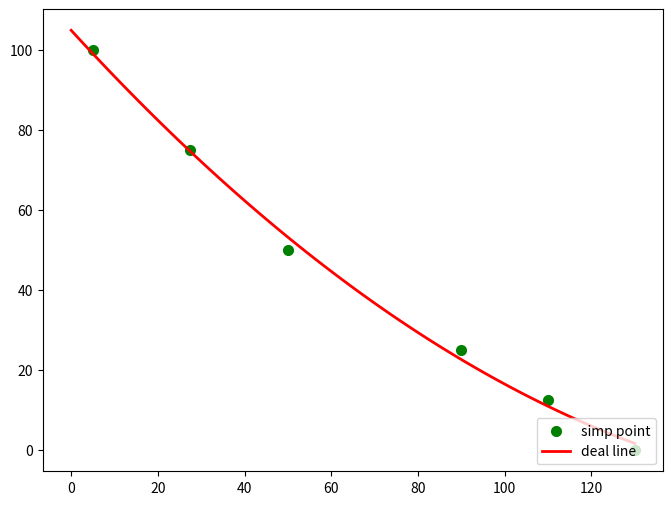

Write Python code to recreate this figure.
##最小二乘法
import numpy as np   ##科学计算库 
import scipy as sp   ##在numpy基础上实现的部分算法库
import matplotlib.pyplot as plt  ##绘图库
from scipy.optimize import leastsq  ##引入最小二乘法算法

'''
     设置样本数据，真实数据需要在这里处理
'''
##样本数据(Xi,Yi)，需要转换成数组(列表)形式
Xi=np.array([5, 27.5, 50, 90, 110, 130])
Yi=np.array([100,75, 50, 25, 12.5, 0])

#Xi=np.array([5, 50, 130])
#Yi=np.array([100,50, 0])

'''
    设定拟合函数和偏差函数
    函数的形状确定过程：
    1.先画样本图像
    2.根据样本图像大致形状确定函数形式(直线、抛物线、正弦余弦等)
'''

##需要拟合的函数func :指定函数的形状
def func(p,x):
    k,b,c=p
    return k*x*x+b*x+c

##偏差函数：x,y都是列表:这里的x,y更上面的Xi,Yi中是一一对应的
def error(p,x,y):
    return func(p,x)-y

'''
    主要部分：附带部分说明
    1.leastsq函数的返回值tuple，第一个元素是求解结果，第二个是求解的代价值(个人理解)
    2.官网的原话（第二个值）：Value of the cost function at the solution
    3.实例：Para=>(array([ 0.61349535,  1.79409255]), 3)
    4.返回值元组中第一个值的数量跟需要求解的参数的数量一致
'''

#k,b的初始值，可以任意设定,经过几次试验，发现p0的值会影响cost的值：Para[1]
p0=[1,1,1]

#把error函数中除了p0以外的参数打包到args中(使用要求)
Para=leastsq(error,p0,args=(Xi,Yi))

#读取结果
k,b,c=Para[0]
print("k=",k,"b=",b, "c=",c)

'''
   绘图，看拟合效果.
   matplotlib默认不支持中文，label设置中文的话需要另行设置
   如果报错，改成英文就可以
'''

#画样本点
plt.figure(figsize=(8,6)) ##指定图像比例： 8：6
plt.scatter(Xi,Yi,color="green",label="simp point",linewidth=2) 

#画拟合直线
x=np.linspace(0,130,100) ##在0-15直接画100个连续点
y=k*x*x+b*x+c ##函数式
plt.plot(x,y,color="red",label="deal line",linewidth=2) 
plt.legend(loc='lower right') #绘制图例
#plt.title("y = {}x + {}".format(k, b))
plt.show()